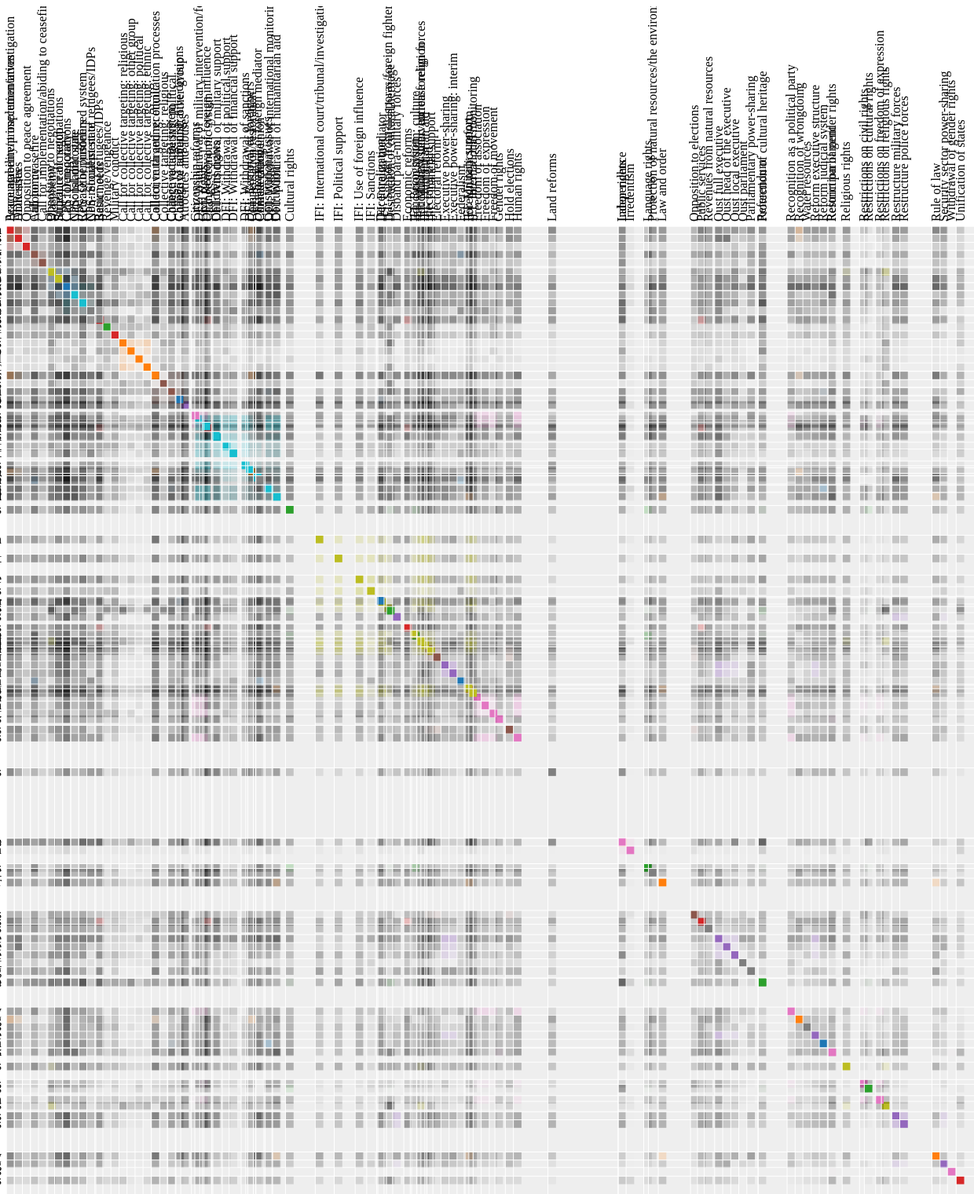
D3 v2 page, settled after 480 driven frames (8 s of simulated time); the page loaded 1 data file(s).



var margin = {top: 280, right: 0, bottom: 10, left: 250},
    width = 1240,
    height = 1240;

var x = d3.scale.ordinal().rangeBands([0, width]),
    z = d3.scale.linear().domain([0, 4]).clamp(true),
    c = d3.scale.category10().domain(d3.range(10));

var svg = d3.select("body").append("svg")
    .attr("width", width + margin.left + margin.right)
    .attr("height", height + margin.top + margin.bottom)
    .style("margin-left", -margin.left + "px")
  .append("g")
    .attr("transform", "translate(" + margin.left + "," + margin.top + ")");

d3.json("correlation.json", function(miserables) {
  var matrix = [],
      nodes = miserables.nodes,
      n = nodes.length;

  // Compute index per node.
  nodes.forEach(function(node, i) {
    node.index = i;
    node.count = 0;
    matrix[i] = d3.range(n).map(function(j) { return {x: j, y: i, z: 0}; });
  });

  // Convert links to matrix; count character occurrences.
  miserables.links.forEach(function(link) {
    matrix[link.source][link.target].z += link.value;
    matrix[link.target][link.source].z += link.value;
    matrix[link.source][link.source].z += link.value;
    matrix[link.target][link.target].z += link.value;
    nodes[link.source].count += link.value;
    nodes[link.target].count += link.value;
  });

  // Precompute the orders.
  var orders = {
    name: d3.range(n).sort(function(a, b) { return d3.ascending(nodes[a].name, nodes[b].name); }),
    count: d3.range(n).sort(function(a, b) { return nodes[b].count - nodes[a].count; }),
    group: d3.range(n).sort(function(a, b) { return nodes[b].group - nodes[a].group; })
  };

  // The default sort order.
  x.domain(orders.name);

  svg.append("rect")
      .attr("class", "background")
      .attr("width", width)
      .attr("height", height);

  var row = svg.selectAll(".row")
      .data(matrix)
    .enter().append("g")
      .attr("class", "row")
      .attr("transform", function(d, i) { return "translate(0," + x(i) + ")"; })
      .each(row);

  row.append("line")
      .attr("x2", width);

  row.append("text")
      .attr("x", -6)
      .attr("y", x.rangeBand() / 2)
      .attr("dy", ".32em")
      .attr("text-anchor", "end")
      .text(function(d, i) { return nodes[i].name; });

  var column = svg.selectAll(".column")
      .data(matrix)
    .enter().append("g")
      .attr("class", "column")
      .attr("transform", function(d, i) { return "translate(" + x(i) + ")rotate(-90)"; });

  column.append("line")
      .attr("x1", -width);

  column.append("text")
      .attr("x", 6)
      .attr("y", x.rangeBand() / 2)
      .attr("dy", ".32em")
      .attr("text-anchor", "start")
      .text(function(d, i) { return nodes[i].name; });

  function row(row) {
    var cell = d3.select(this).selectAll(".cell")
        .data(row.filter(function(d) { return d.z; }))
      .enter().append("rect")
        .attr("class", "cell")
        .attr("x", function(d) { return x(d.x); })
        .attr("width", x.rangeBand())
        .attr("height", x.rangeBand())
        .style("fill-opacity", function(d) { return z(d.z); })
        .style("fill", function(d) { return nodes[d.x].group == nodes[d.y].group ? c(nodes[d.x].group) : null; })
        .on("mouseover", mouseover)
        .on("mouseout", mouseout);
  }

  function mouseover(p) {
    d3.selectAll(".row text").classed("active", function(d, i) { return i == p.y; });
    d3.selectAll(".column text").classed("active", function(d, i) { return i == p.x; });
  }

  function mouseout() {
    d3.selectAll("text").classed("active", false);
  }

  d3.select("#order").on("change", function() {
    clearTimeout(timeout);
    order(this.value);
  });

  function order(value) {
    x.domain(orders[value]);

    var t = svg.transition().duration(2500);

    t.selectAll(".row")
        .delay(function(d, i) { return x(i) * 4; })
        .attr("transform", function(d, i) { return "translate(0," + x(i) + ")"; })
      .selectAll(".cell")
        .delay(function(d) { return x(d.x) * 4; })
        .attr("x", function(d) { return x(d.x); });

    t.selectAll(".column")
        .delay(function(d, i) { return x(i) * 4; })
        .attr("transform", function(d, i) { return "translate(" + x(i) + ")rotate(-90)"; });
  }

  var timeout = setTimeout(function() {
    order("group");
    d3.select("#order").property("selectedIndex", 2).node().focus();
  }, 5000);
});



### data: correlation.json
{
 "nodes": [
  {
   "name": "Autonomy",
   "group": 1300
  },
  {
   "name": "Foreign policy reform",
   "group": 3100
  },
  {
   "name": "Language rights",
   "group": 4300
  },
  {
   "name": "Public services",
   "group": 5100
  },
  {
   "name": "Atrocities and abuses",
   "group": 7100
  },
  {
   "name": "Collective targeting: ethnic",
   "group": 7200
  },
  {
   "name": "Civil rights",
   "group": 4100
  },
  {
   "name": "Economic reforms",
   "group": 5100
  },
  "... 113 more items"
 ],
 "links": [
  {
   "source": 0,
   "target": 0,
   "value": 1.5
  },
  {
   "source": 0,
   "target": 1,
   "value": 0.3916
  },
  {
   "source": 0,
   "target": 2,
   "value": 1.188
  },
  {
   "source": 0,
   "target": 3,
   "value": 0.5642
  },
  {
   "source": 0,
   "target": 4,
   "value": 0.5356
  },
  {
   "source": 0,
   "target": 5,
   "value": 0.9377
  },
  {
   "source": 0,
   "target": 6,
   "value": 0.7391
  },
  {
   "source": 0,
   "target": 7,
   "value": 0.6747
  },
  "... 7,171 more items"
 ]
}